pico-8 play session: hold → + tap 🅾, after a click and taps of 🅾, ❎, 🅾+❎, 🅾 in the second before t = 0

[t = 2 s] hold → ~2s, tap 🅾 ~4×
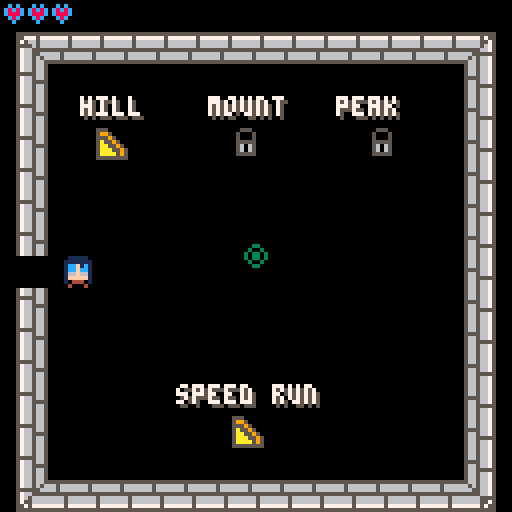
[t = 6 s] hold → ~6s, tap 🅾 ~10×
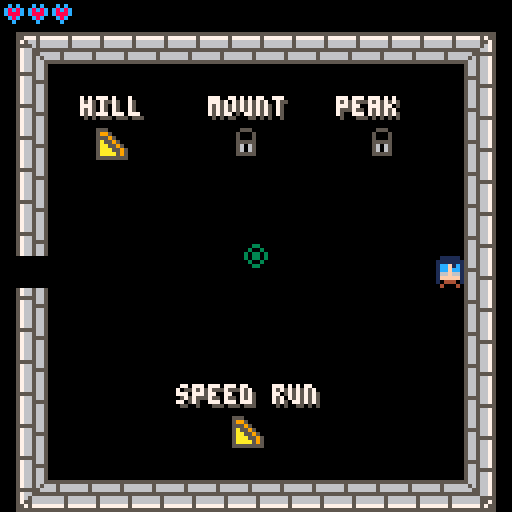

pico-8 cartridge
version 18
__lua__
-- the climbing of asiic
-- by risike
-- version 1.1 beta

-- pico 8 functions

-- 웃 j hero
-- ⌂ k current room
-- 🐱 c monster

score = 0
lasttime=time()
speedrun=false

-- init cart data
cartdata('risike_tcoa_1_1_b')
-- 0: high score
-- 1: mount unlock
-- 2: peak unlock
-- 3: best time

-- init time
if dget(3)==0 then dset(3,3600) end

function _init()
	--srand(time())
 loadmenu()
-- 🐱 = monster:new(44, 32, 16)
 --lvl = level:new(1)
 --lvl:generate()
 --⌂ = lvl.rooms[1]
 --add(⌂.monsters,🐱)
	--add(⌂.items,item:new(120,38,64))
end

function _update60()
 ⌂:update()
	웃:update()
	anim.update()
	bullets.update()
 updatepart()
end

function _draw()
	cls(0)
 ⌂:draw()
	웃:draw()
	if not lvl.menu then
		-- draw bullets
		bullets.draw()
	end
	--draw particules
	drawpart()
	-- draw mouse
	local mx, my = mouse()
	spr(16, mx-3, my-3)
end

-->8
-- items management

item = {}

-- hp = 18
-- hp_half = 19
-- hpmax = 17
-- shot_behind = 71
-- shot_side = 72
-- shot_all = 73
-- shot_double = 74
-- shot_triple = 75
-- elem_ghost = 70.1
-- elem_frag = 70.2
-- elem_poison = 70.3
-- elem_glue = 70.4
-- invincible = 76
-- boot = 88
-- dmgup = 89
-- shotssizeup = 90
-- rateup = 91
-- shotsspdup = 92
-- distup = 93
-- stairs = 120
-- lock = 32

-- special items
speitems = {}
-- trident
speitems[77] = {75,89,91}
-- cherry
speitems[78] = {74,70.4,93}
-- shuriken
speitems[79] = {73,91}
-- grenade
speitems[94] = {70.2,90}
-- triangle
speitems[95] = {72,92,89}
-- bazooka
speitems[105] = {90,90,93,93,89}
-- ace of hearts
speitems[106] = {17,17}
-- ace of spades
speitems[107] = {72,89,93}
-- ace of diamonds
speitems[108] = {88,88}
-- ace of clubs
speitems[109] = {88,91,92}

-- lootable items
itemlist = {18,19,17,71,72,73,74,75,70.1,70.2,70.3,70.4,76,88,89,90,91,92,93,77,78,79,94,95,105,106,107,108,109}

-- create an item
function item:new(id,x,y)
  o = {}
  setmetatable(o, self)
  self.__index = self
  o.id = id
		o.x = x
		o.y = y
		o.speedrun=false -- used to manage speed run mode
	return o
end

-- draw item
function item:draw()
	if flr(self.id)==70.1 then
		spr(self.id,self.x+4,self.y+8)
	else
		spr(flr(self.id),self.x+4,self.y+8)
		local c=self.id-flr(self.id)
		if c==0.1 then
			rectfill(self.x+5,self.y+9,self.x+10,self.y+14,0)
		end
		if c==0.2 then
			rectfill(self.x+5,self.y+9,self.x+10,self.y+14,9)
		end
		if c==0.3 then
			rectfill(self.x+5,self.y+9,self.x+10,self.y+14,3)
		end
		if c==0.4 then
			rectfill(self.x+5,self.y+9,self.x+10,self.y+14,14)
		end
	end
end

-- use item
function item:use(silence)
	local it,i
	if not silence and not lvl.menu then
		sfx(5)
	end
	if speitems[self.id] then
		for i=1,#speitems[self.id] do
			it=item:new(speitems[self.id][i],0,0)
			it:use(true)
			it=nil
		end
		return
	end
	score=score+10
	-- hp
	if self.id==18 then
		웃.hp=웃.hp+1
	end
	-- hp half
	if self.id==19 then
		웃.hp=웃.hp+0.5
	end
	-- hpmax
	if self.id==17 then
		웃.hpmax=웃.hpmax+1
		웃.hp=웃.hp+1
	end
	if 웃.hp>웃.hpmax then
		웃.hp=웃.hpmax
		score=score+20
	end
	-- shot behind
	if self.id==71 then
		웃.shots.type=shot_behind
	end
	-- shot side
	if self.id==72 then
		웃.shots.type=shot_side
	end
	-- shot all
	if self.id==73 then
		웃.shots.type=shot_all
	end
	-- shot double
	if self.id==74 then
		웃.shots.type=shot_double
	end
	-- shot triple
	if self.id==75 then
		웃.shots.type=shot_triple
	end
	-- elem ghost
	if self.id==70.1 then
		웃.shots.elem=elem_ghost
	end
	-- elem frag
	if self.id==70.2 then
		웃.shots.elem=elem_frag
	end
	-- elem poison
	if self.id==70.3 then
		웃.shots.elem=elem_poison
	end
	-- elem glue
	if self.id==70.4 then
		웃.shots.elem=elem_glue
	end
	-- invicible
	if self.id==76 then
		웃.touch=30*60
	end
	-- boot
	if self.id==88 then
  웃.spd=웃.spd+0.2
  if 웃.spd>1 then 웃.spd=1 end
	end
	-- dmgup
	if self.id==89 then
  웃.shots.pow=웃.shots.pow+0.5
	end
	-- shotssizeup
	if self.id==90 then
		웃.shots.size=웃.shots.size+1
		if 웃.shots.size>8 then 웃.shots.size=8 end	
	end
	-- rateup
	if self.id==91 then
		웃.shots.rate=웃.shots.rate-10
		if 웃.shots.rate<10 then 웃.shots.rate=10 end
	end
	-- shotsspdup
	if self.id==92 then
		웃.shots.spd=웃.shots.spd+0.3
		if 웃.shots.spd>2 then 웃.shots.spd=2 end
	end
	-- distup
	if self.id==93 then
		웃.shots.dist=웃.shots.dist+10
		if 웃.shots.dist>300 then 웃.shots.dist=300 end
	end
	-- stairs
	if self.id==120 then
		if not lvl.menu then
			score=score+100*lvl.nb
			lvl.nb=lvl.nb+1
			local maxl=lvl.maxlvl
			if lvl.nb>lvl.maxlvl then
				if lvl.nb>=6 then
					dset(1,1)
				end
				if lvl.nb>=11 then
					dset(2,1)
				end
				loadmenu(true,true)
				return
			end
			lvl=level:new(lvl.nb)
		 lvl:generate()
		 lvl.maxlvl=maxl
	 	⌂ = lvl.rooms[1]
	 	if 웃.hp==웃.hpmax then
	 		score=score+50
	 	end
	 else
	  startgame()
	  sfx(6)
	  lvl.maxlvl=self.maxlvl
	  speedrun=self.speedrun
	 end
	end
end
-->8
-- level management

level = {}

-- create a new level
function level:new(nb)
 o = {}
 setmetatable(o, self)
 self.__index = self
 o.nb = nb -- level numer
 o.rooms = {} -- room list
 o.menu = false -- is a menu level
	return o
end

-- generate level
function level:generate()
	local nbr = 8+self.nb-1 -- nb rooms
	local connected=false
	local k,r,i,dr,good
	local lim
 while not connected do
		-- del all rooms
		for k,r in pairs(self.rooms) do
			del(self.rooms,r)
			r=nil
		end
		local gridx,gridy,model=0,0,1
		-- list rooms
		for i=1,nbr do
			if i>1 then
				model=flr(rnd(28))+2
			end
			if i==nbr then model=32 end
			rm = room:new(i,model,gridx,gridy)
			rm:populate()
			if i>1 then
				good=false
				lim=0
				while not good do
					dr=flr(rnd(4))
					if dr==0 and self.rooms[i-1].up==nil and self:checkpath(gridx,gridy-1)==nil then
						self.rooms[i-1].up=rm
						rm.down=self.rooms[i-1]
						good=true
						gridy=gridy-1
					elseif dr==1 and self.rooms[i-1].down==nil and self:checkpath(gridx,gridy+1)==nil then
						self.rooms[i-1].down=rm
						rm.up=self.rooms[i-1]
						good=true
						gridy=gridy+1
					elseif dr==2 and self.rooms[i-1].left==nil and self:checkpath(gridx-1,gridy)==nil then
						self.rooms[i-1].left=rm
						rm.right=self.rooms[i-1]
						good=true
						gridx=gridx-1
					elseif dr==3 and self.rooms[i-1].right==nil and self:checkpath(gridx+1,gridy)==nil then
						self.rooms[i-1].right=rm
						rm.left=self.rooms[i-1]
						good=true
						gridx=gridx+1
					else
						lim=lim+1
						if lim>10 then	good=true end
					end
					if good then
						rm.gridx=gridx
						rm.gridy=gridy
						self.rooms[i]=rm
					end
				end
			else
				rm.gridx=gridx
				rm.gridy=gridy
				self.rooms[i]=rm
			end
			if i==nbr then connected=true end
		end
	end
	self:addmorerooms()
end

-- check if path is ok
function level:checkpath(x, y)
	local k,v
	for k,v in pairs(self.rooms) do
		if v.gridx==x and v.gridy==y then
			return v
		end
	end
	return nil
end

-- add more rooms
function level:addmorerooms()
	local i,rm,dr,newr
	local model
	for i=1,8+self.nb do
		model=flr(rnd(28))+2
		rm=self.rooms[flr(rnd(#self.rooms)+1)]
  dr=flr(rnd(3))
		-- up
  if dr==0 then
  	newr=self:checkpath(rm.gridx,rm.gridy-1)
  	if newr==nil then
  	 newr=room:new(#self.rooms+1,model,rm.gridx,rm.gridy-1)
				newr:populate()
	   add(self.rooms,newr)
  	end
  	newr.down=rm
  	rm.up=newr
  end
		-- down
  if dr==1 then
  	newr=self:checkpath(rm.gridx,rm.gridy+1)
  	if newr==nil then
  	 newr=room:new(#self.rooms+1,model,rm.gridx,rm.gridy+1)
				newr:populate()
	   add(self.rooms,newr)    
			end
  	newr.up=rm
  	rm.down=newr
  end
		-- left
  if dr==2 then
  	newr=self:checkpath(rm.gridx-1,rm.gridy)
  	if newr==nil then
  	 newr=room:new(#self.rooms+1,model,rm.gridx-1,rm.gridy)
  	 newr:populate()
	   add(self.rooms,newr)
			end
  	newr.right=rm
  	rm.left=newr
  end
		-- right
  if dr==3 then
  	newr=self:checkpath(rm.gridx+1,rm.gridy)
  	if newr==nil then
  	 newr=room:new(#self.rooms+1,model,rm.gridx+1,rm.gridy)
  	 newr:populate()
	   add(self.rooms,newr)
  	end
  	newr.left=rm
  	rm.right=newr
  end
	end
	-- add an item
 local i=flr(rnd(#lvl.rooms)+1)
 local it=flr(rnd(#itemlist-1))+2
	add(lvl.rooms[i].items,item:new(itemlist[it],7*8,2*8))
end

-- print a menu text
function printmenu(text,x,y)
	print(text,4+x*8+1,8+y*8+1,5)
	print(text,4+x*8,8+y*8,7)
end


-- load menu
function loadmenu(gameover,win)
	--void()
	sfx(9,1)
 웃 = hero:new()
	lvl = level:new(0)
	lvl.menu = true
	-- start room
	⌂ = room:new(-1,31,0,0)
 ⌂:addtext('1.1 beta',2,3)
	⌂:addtext('by risike',2,4)
	⌂:addtext('⬅️ how to play',2,6)
	⌂:addtext('start ➡️',8,8)
	--⌂:addtext('start',10,4)
	⌂:addtext('high score:'..dget(0),4,11)
	⌂:addtext('best time:'..formattime(dget(3)),4,12)
	--local stairs = item:new(it_stairs,11*8,5*8)
	--add(⌂.items,stairs)
	--웃.x = 7*8
	--웃.y = 7*8
	-- play room
	local play = room:new(0,31,1,0)
 add(lvl.rooms,play)
 ⌂.right=play
 play.left=⌂
 play:addtext('hill',2,2)
	local hill = item:new(120,20,24)
	hill.maxlvl=5
	add(play.items,hill)
 play:addtext('mount',6,2)
 local mount
 if dget(1)==1 then
		mount = item:new(120,54,24)
		mount.maxlvl=8
	else
 	mount = item:new(32,54,24)
	end
	add(play.items,mount)
 play:addtext('peak',10,2)
	local peak
	if dget(2)==1 then
  peak = item:new(120,88,24)
  peak.maxlvl=10
 else
  peak = item:new(32,88,24)
 end
	add(play.items,peak)
	-- speedrun
	local timat = item:new(120,54,96)
	timat.speedrun=true
	timat.maxlvl=5
	play:addtext('speed run',5,11)
	add(play.items,timat)
	-- how to play room
	local how = room:new(0,31,-1,0)
	add(lvl.rooms,how)
	how.right=⌂
	⌂.left=how
 how:addtext('how to play?',4,2)
 how:addtext('⬆️⬇️⬅️➡️ to move',3,4)
 how:addtext('move mouse to aim',3,5)
 how:addtext('left click to shot',3,9)
 how:addtext('right click to show map',2,10)
 -- game over
	local over = room:new(0,31,0,-2)
	add(lvl.rooms,over)
	over.up=⌂
	if not win then
		over:addtext('game over',5,2)
		if gameover then sfx(7) end
	else
		if win then
			over:addtext('congratulations!!',3,2)
			score = score+3000
			sfx(8)
		end
	end
	if gameover then
		⌂=over
		웃:hit(0)
		웃.hp=웃.hpmax
 	local i,j,p,x,y
 	if not win then
	 	for j=1,10 do
		 	x=flr(rnd(13)+1)*8
		 	y=flr(rnd(13)+1)*8
	 		add(⌂.blood,{x,y})
				for i=0,rnd(50)+30 do
					p = {flr(rnd(13)+1)*8+4,flr(rnd(13+1))*8+8,8,rnd(0.5)+0.1,rnd(2*3.14),rnd(120)+10}
				 add(particles,p)
				end
			end
		end
		--highscore
		if not speedrun then
			over:addtext('score:'..score,5,11)
			if score>dget(0) then
			  dset(0,score)
    	over:addtext('new high score!',4,12)
			end
		end
		-- best time
		local tt=flr(time()-lasttime)
		if speedrun then
   over:addtext('time:'..formattime(tt),5,11)
   if tt<dget(3) and win then
				dset(3,tt)
				over:addtext('new best time!',4,12)
			end
		end
	end
end

-- start game
function startgame()
	void()
	sfx(10,1)
 웃 = hero:new()
	lvl = level:new(1)
	lvl:generate()
	⌂ = lvl.rooms[1]
	score=0
	lasttime=time()
end
-- draw map
function level:drawmap()
	local minx,miny,maxx,maxy=0,0,0,0
	local k,v
 -- find minx and miny
	for k,v in pairs(self.rooms) do
		if v.gridx<minx then minx=v.gridx end
		if v.gridy<miny then miny=v.gridy end
		if v.gridx>maxx then maxx=v.gridx end
		if v.gridy>maxy then maxy=v.gridy end
	end
	-- draw rooms
	local col,x,y
 x=64-(maxx-minx)*3-1
 y=64-(maxy-miny)*3-1
	rectfill(x,y,x+(maxx-minx+1)*6,y+(maxy-miny+1)*6,9)
	rect(x-1,y-1,x+(maxx-minx+1)*6+1,y+(maxy-miny+1)*6+1,4)
	for k,v in pairs(self.rooms) do
	 if v.view then
		 col=0
		 if v.id==1 then col=12 end
		 if ⌂==v then col=11 end
		 x=(v.gridx-minx)*6+(64-(maxx-minx)*3)
		 y=(v.gridy-miny)*6+(64-(maxy-miny)*3)
			rectfill(x,y,x+4,y+4,col)
			rect(x,y,x+4,y+4,7)
			if v.up then
			 line(x+2,y,x+2,y-1,7)
			end
			if v.down then
			 line(x+2,y+4,x+2,y+5,7)
			end
			if v.left then
				line(x,y+2,x-1,y+2,7)
			end
			if v.right then
				line(x+4,y+2,x+5,y+2,7)
			end
			if #v.items>0 then
				pset(x+2,y+2,8)
			end
		end
	end
 rectfill(0,120,44,126,0)
 if not speedrun then
		print('score:'..score,1,121,7)
	else
 	print('time:'..formattime(flr(time()-lasttime)),1,121,7)
	end
end

-->8
-- libs

-- collision rect rect
function colliderr(x1, y1, w1, h1, x2, y2, w2, h2)
	if x1 < x2 + w2 and x1 + w1 > x2 and y1 < y2 + h2 and h1 + y1 > y2 then
		return true
	else
		return false
	end	
end

-- found
function round(num) 
	if num >= 0 then return flr(num+.5) 
	else return ceil(num-.5) end
end

-- mouse stats
function mouse()
  poke(0x5f2d, 1)
  local x, y, b1, b2, b3 = stat(32), stat(33), stat(34) == 1, stat(34) == 2, stat(34) == 4
  return x, y, b1, b2, b3
end

-- sprite management
anim = {}
anim.frame = 0
anim.counter = 0
anim.max = 15


-- update anims
function anim.update()
	anim.counter = (anim.counter + 1) % (anim.max * 2)
	anim.frame = anim.counter / anim.max
end

-- anim sprite function
function aspr(nb, x, y)
	spr(nb + anim.frame, x, y)
end

-- format time in m:s
function formattime(t)
 local m=tostr(flr(t/60))
 if #m==1 then m='0'..m end
 local s=tostr(flr(t%60))
 if #s==1 then s='0'..s end 	
 return m..':'..s
end
-->8
-- rooms
room = {}

-- create a new room
function room:new(id, model, gridx, gridy)
  o = {}
  setmetatable(o, self)
  self.__index = self
  o.id = id
  o.model = model
  o.mapx = (model-1)%8*15
  o.mapy = flr((model-1)/8)*15
  o.monsters = {}
  o.blood = {}
  o.items = {}
  o.up = nil
  o.down = nil
  o.left = nil
  o.right = nil
  o.gridx = gridx
  o.gridy = gridy
  o.view = false
  o.text = {} -- text used in menu
  return o
end

-- update a room
function room:update()
	self.view=true
	-- monsters
	for k, m in pairs(self.monsters) do
		m:update()
		-- kill a monster
		if m.hp <= 0 then
			m:kill()
			del(self.monsters,m)
			m = nil
		end
	end
	-- items
	for k,m in pairs(self.items) do
		if colliderr(m.x+1,m.y+1,6,6,웃.x+1,웃.y+1,6,6) and m.id ~= 32 then
			m:use()
			del(self.items,m)
			m = nil
		end
	end
end

-- draw a room
function room:draw()
	map(self.mapx, self.mapy, 4, 8, 15, 15)
	-- doors
	if self.left == nil then
		spr(81,4,64)
	else
		if #self.monsters>0 then
			spr(84,4,64)
		else
			if not lvl.menu then
				spr(85,4,64)	
			end
		end
	end
	if self.right == nil then
		spr(83,116,64)
	else
		if #self.monsters>0 then
			spr(84,116,64,1,1,true)
		else
			if not lvl.menu then
 			spr(85,116,64,1,1,true)
 		end
		end
	end
	if self.up == nil then
		spr(66,60,8)
	else
		if #self.monsters>0 then
			spr(68,60,8)
		else
			if not lvl.menu then
 			spr(69,60,8)
 		end
		end
	end
	if self.down == nil then
		spr(98,60,120)
	else
		if #self.monsters>0 then
			spr(68,60,120,1,1,false,true)
		else
			if not lvl.menu then
 			spr(69,60,120,1,1,false,true)
 		end
		end
	end
	local k,m
	-- monsters
	for k, m in pairs(self.monsters) do
		m:draw()
	end
	-- blood
	for k,m in pairs(self.blood) do
		spr(101,m[1]+4,m[2]+8)
	end
	-- items
	for k,m in pairs(self.items) do
		m:draw()
	end
	-- level number
	if lvl.nb>0 then
		print('level:'..lvl.nb,96,0,7)
	end
	-- menu
	if lvl.menu then
		self:drawtext()
		-- title
		if self.id==-1 then
			pal(5,8)
			pal(1,7)
			spr(48,16,20,13,1)
			pal()
		end
	end
end

-- populate room
function room:populate()
 local i,x,y,ok,mstr,msid,tmp,b,isboss
	-- nothing in fist room
	if self.id==1 then return end
	-- boss
	isboss=false
	if self.id==8+lvl.nb-1 then
		local b=boss[lvl.nb][flr(rnd(#boss[lvl.nb]))+1]
  mstr=monster:new(b,6*8,7*8)
  mstr.col=0
  mstr.hp=mstr.hp*4
  mstr.pow=mstr.pow*2
		mstr.rate=flr(mstr.rate*0.5)
		mstr.bulsize=mstr.bulsize*1.5
		mstr.bulspd=mstr.bulspd*1.5
		mstr.buldist=300
		add(self.monsters,mstr)
		isboss=true
	end	
	-- other rooms
	local nbmonster = 0
	nbmonster = flr(rnd(lvl.nb+1))
	if nbmonster==0 then nbmonster=1 end
	if nbmonster>5 then nbmonster=5 end
	if isboss then nbmonster=2 end
 for i=1,nbmonster do
  ok=false
 	while not ok do
 	 x=flr(rnd(13))+1
	  y=flr(rnd(13))+1
	  -- find good spawn
	  if mget(self.mapx+x,self.mapy+y)==64 then
	  	ok=true
	  end
	 end
  -- find monster id
  msid=1+flr(rnd(lvl.nb*2))%(#monsterlist)
  -- create monster
		mstr=monster:new(monsterlist[msid],x*8,y*8)
  -- manage monster color
  tmp=flr(rnd(4))
  -- red
  if tmp==0 and lvl.nb>2 then
  		mstr.col=8
  		mstr.spd = mstr.spd*1.4
  		if mstr.spd>1 then mstr.spd=1 end
  		mstr.hp=mstr.hp*2
  end
  -- gold
  if tmp==1 and lvl.nb>4 then
  		mstr.col=10
  		mstr.rate=flr(mstr.rate*0.5)
  		mstr.pow=mstr.pow*1.5
  		mstr.hp=flr(mstr.hp*2)
  		mstr.hp=mstr.hp*3
  end
		-- add monster
		add(self.monsters,mstr)
 end
end

-- draw text
function room:drawtext()
	for k,v in pairs(self.text) do
		printmenu(v[1],v[2],v[3])
	end
end

-- add text
function room:addtext(txt,x,y)
	add(self.text,{txt,x,y})
end
-->8
-- hero management
hero = {}

-- constants
shot_simple = 0
shot_behind = 1
shot_side = 2
shot_all = 3
shot_double = 4
shot_triple = 5
elem_normal = 12
elem_ghost = 0
elem_frag = 9
elem_poison = 3
elem_glue = 14
elem_monster = 8
elem_random = 2

-- create a new hero
function hero:new()
	o = {}
	setmetatable(o, self)
 self.__index = self
	o.hpmax = 3 -- hp max
	o.hp = o.hpmax -- hero hp
	o.spd = 0.5 -- hero speed
	o.x = 7*8 -- hero x
	o.y = 7*8 -- hero y
	o.touch = 0 -- hero touched
	o.shots = {} -- hero shot
	o.shots.pow = 1 -- power
	o.shots.type = shot_simple -- type
	o.shots.elem = elem_normal -- element
	o.shots.size = 2 -- size
	o.shots.rate = 60 -- rate
	o.shots.spd = 0.6 -- speed
	o.shots.dist = 40 -- distance
	o.shots.ratecnt = 0
	return o
end

-- hit the hero
function hero:hit(dmg)
	sfx(3)
	self.touch = 120
	self.hp = self.hp-dmg
	-- gameover
	if self.hp<=0 then
		loadmenu(true)
	end
end

-- check if hero can move
function hero:canmove(x, y)
	-- check edges
	if x<7 or x>13*8+1 or y<7 or y>13*8+1 then
	 if #⌂.monsters>0 then
	 	return false
	 else
	 	if x<7 and ⌂.left==nil then return false end
	 	if x>13*8+1 and ⌂.right==nil then return false end
	 	if y<7 and ⌂.up==nil then return false end
	 	if y>13*8+1 and ⌂.down==nil then return false end
	 end
	end
	local i, j, t
	for j=flr(y/8)-1,flr(y/8)+1 do
		for i=flr(x/8)-1,flr(x/8)+1 do
			t = mget(⌂.mapx+i, ⌂.mapy+j)
			-- blocks
			if not fget(t,1) and not fget(t,7) and colliderr(x+1,y+1,6,6,i*8+1,j*8+1,6,6) then
				return false				
			end
			-- spikes
			if self.touch <=0 and fget(t,1) and colliderr(x+1,y+1,6,6,i*8+1,j*8+1,6,6) then
				self:hit(0.5)
			end
		end
	end
	return true
end

-- shot
function hero:shot()
	local bul
	-- can shot
	if self.shots.ratecnt == 0 then
		sfx(0)
		local mx, my = mouse()
		-- random
		local isrnd = false
		if self.shots.elem==elem_random then
			local r = flr(rnd(5))
			isrnd = true
			if r==0 then self.shots.elem=elem_normal end
			if r==1 then self.shots.elem=elem_ghost end
			if r==2 then self.shots.elem=elem_frag end
			if r==3 then self.shots.elem=elem_poison end
			if r==4 then self.shots.elem=elem_glue end
		end
		local angle = atan2(mx-(self.x+7), my-(self.y+12))
		-- normal
		if self.shots.type == shot_simple or self.shots.type == shot_behind or self.shots.type == shot_side or self.shots.type == shot_all or self.shots.type == shot_triple then
			bul = bullet:new(0, self.x+3+cos(angle)*self.shots.size*2, self.y+4+sin(angle)*self.shots.size*2, self.shots.size, self.shots.elem, angle, self.shots.spd, self.shots.dist,self.shots.pow)
			add(bullets.list, bul)
		end
		-- behind
		if self.shots.type == shot_behind or self.shots.type == shot_all then
			bul = bullet:new(0, self.x+3+cos(angle+3.5)*self.shots.size*2, self.y+4+sin(angle+3.5)*self.shots.size*2, self.shots.size, self.shots.elem, angle+3.5, self.shots.spd, self.shots.dist,self.shots.pow)
			add(bullets.list, bul)
		end
		-- side
		if self.shots.type == shot_side or self.shots.type == shot_all then
			bul = bullet:new(0, self.x+3+cos(angle+1.75)*self.shots.size*2, self.y+4+sin(angle+1.75)*self.shots.size*2, self.shots.size, self.shots.elem, angle+1.75, self.shots.spd, self.shots.dist,self.shots.pow)
			add(bullets.list, bul)
			bul = bullet:new(0, self.x+3+cos(angle+5.25)*self.shots.size*2, self.y+4+sin(angle+5.25)*self.shots.size*2, self.shots.size, self.shots.elem, angle+5.25, self.shots.spd, self.shots.dist,self.shots.pow)
			add(bullets.list, bul)
		end
		-- double
		if self.shots.type == shot_double or self.shots.type == shot_triple then
			bul = bullet:new(0, self.x+3+cos(angle-1.05)*self.shots.size*2, self.y+4+sin(angle+-1.05)*self.shots.size*2, self.shots.size, self.shots.elem, angle-1.05, self.shots.spd, self.shots.dist,self.shots.pow)
			add(bullets.list, bul)
			bul = bullet:new(0, self.x+3+cos(angle+1.05)*self.shots.size*2, self.y+4+sin(angle+1.05)*self.shots.size*2, self.shots.size, self.shots.elem, angle+1.05, self.shots.spd, self.shots.dist,self.shots.pow)
			add(bullets.list, bul)
		end
		self.shots.ratecnt = self.shots.rate
		if isrnd then self.shots.elem=elem_random end
	end
end

-- update the hero
function hero:update()
 -- touch management
	if self.touch > 0 then self.touch = self.touch-2 end	
	local mx, my, b1, b2, b3 = mouse()
	if btn(0) and self:canmove(self.x - self.spd, self.y) then self.x = self.x - self.spd end
	if btn(1) then 
	 if self:canmove(self.x + self.spd, self.y) then
	 	self.x = self.x + self.spd 
	 else
	 	self.x = ceil(self.x)
	 end
 end
	if btn(2) and self:canmove(self.x, self.y - self.spd) then self.y = self.y - self.spd end
	if btn(3) and self:canmove(self.x, self.y + self.spd) then self.y = self.y + self.spd end
	if b1 then self:shot() end
 -- manage shot rate
	if self.shots.ratecnt > 0 then
		self.shots.ratecnt = self.shots.ratecnt - 1
	end
	-- check monsters
	self:touchmonsters()
	-- check rooms
	if self.x<=0 then
		⌂=⌂.left
		self.x=13*8
		void()
	end
	if self.x>=14*8 then
		⌂=⌂.right
		self.x=8
		void()
	end
	if self.y<=0 then
		⌂=⌂.up
		self.y=13*8
		void()
	end
	if self.y>=14*8 then
		⌂=⌂.down
		self.y=8
		void()
	end
end

-- touch monsters
function hero:touchmonsters()
	local k,m
	for k,m in pairs(⌂.monsters) do
	 if self.touch<=0 and colliderr(self.x,self.y,8,8,m.x,m.y,8,8) then
			self:hit(m.pow)
	 end
	end
end

-- draw the hero
function hero:draw()
	if flr(self.touch / 10) % 2 == 0 then
		pal(12,self.shots.elem)
		aspr(1, self.x + 4, self.y + 8)
		pal()
	end
	local i
	for i=0,self.hpmax-1 do
		spr(17,i*6,0)
		if self.hp >= i+1 then
			spr(18,i*6,0)
		else
			if self.hp == i+0.5 then
			 spr(19,i*6,0)
			end
		end
	end
	-- draw map
	local mx, my, b1, b2 = mouse()	
	if b2 and not lvl.menu then
		lvl:drawmap()
	end
end

-->8
-- monsters data
monsters = {}

-- constants
--[[
move_rand1 = 0
move_rand2 = 1
move_rand3 = 2
move_follow1 = 3
move_follow2 = 4
move_stand = 5
move_bound = 6
bul_none = 0
bul_rand1 = 1
bul_rand2 = 2
bul_follow1 = 3
bul_follow2 = 4
bul_follow3 = 5
bul_updown = 6
bul_leftright = 7
bul_udlr = 8
bul_cross1 = 9
bul_cross2 = 10
bul_cross3 = 11
bul_star = 12
col_none = 7
col_red = 8
col_gold = 10
col_dark = 0
--]]


-- 1:hp,2:speed,3:movetype,4:power,5:bullettype,6:rate,7:bulletsize,8:bulletspeed,9:bulletdistance,color
monsters[3] = {3, 0.2, 0,0.5,0,0,3,0.5,64,7}
monsters[5] = {3, 0.3, 2,0.5,3,180,2,0.5,32,7}
monsters[7] = {4, 0.35, 6,0.5,8,150,2,0.7,26,7}
monsters[9] = {4, 0.05, 1,0.5,12,90,2,0.5,64,7}
monsters[11] = {4, 0.5, 4,1,0,90,2,0.5,64,7}
monsters[13] = {4, 0.2, 3,1,4,100,2,0.6,64,7}
monsters[20] = {5, 0.3, 2,1,8,60,2,0.5,64,7}
monsters[22] = {5, 0.2, 4,1.5,3,180,3,0.4,120,7}
monsters[24] = {5, 0.3, 6,1,3,30,1,0.4,120,7}
monsters[26] = {5, 0.6, 2,1,0,30,1,0.4,120,7}
monsters[28] = {5, 0.3, 3,1,8,60,2,0.5,100,7}
monsters[36] = {6, 0, move_none,1.5,6,30,2,0.6,300,7}
monsters[38] = {6, 0, move_none,1.5,7,30,2,0.6,300,7}
monsters[40] = {6, 0.5, 1,1.5,11,50,2,0.6,300,7}
monsters[42] = {6, 0.2, 2,1.5,5,80,2,0.6,300,7}
monsters[44] = {7, 0.5, 6,2,12,90,2,0.8,300,7}

monsterlist = {3,5,7,9,11,13,20,22,24,26,28,36,38,40,42,44}
boss = {}
boss[1] = {5}
boss[2] = {7,11}
boss[3] = {11,13}
boss[4] = {13,20}
boss[5] = {20,22}
boss[6] = {22,24}
boss[7] = {24}
boss[8] = {28,40}
boss[9] = {40,42}
boss[10] = {42,44}

-- monster class
monster = {}

-- create a new monster
function monster:new(nb, x, y)
	o = {}
	setmetatable(o, self)
 self.__index = self
	o.nb = nb
	o.x = x 
 o.y = y
 o.hp = monsters[nb][1]
 o.hpmax = o.hp
 o.spd = monsters[nb][2]
 o.move = monsters[nb][3]
 o.pow = monsters[nb][4]
 o.bul = monsters[nb][5]
 o.rate = 0
 o.bulsize = monsters[nb][7]
 o.bulspd = monsters[nb][8]
 o.buldist = monsters[nb][9]
 o.col = monsters[nb][10]
 o.destx = x
 o.desty = y
 -- random bound
 if o.move==6 then
  o.destx = -1+flr(rnd(2))*2
  o.desty = -1+flr(rnd(2))*2
 end
 o.touch = 0
 o.dash = 0
 o.poison = 0
 o.udlr = false
-- self:newdest()
	return o
end

-- can monster move
function monster:canmove(x,y,limit)
	-- compute movable
	local i, j, t
	for j=flr(y/8)-1,flr(y/8)+1 do
		for i=flr(x/8)-1,flr(x/8)+1 do
			t = mget(⌂.mapx + i, ⌂.mapy+j)
			if not fget(t, 7) and colliderr(x+1,y+1,6,6,i*8,j*8,8,8) then
			 if x<7 then self.destx=1 end
			 if x>13*8 then self.destx=-1 end
			 if y<7 then self.desty=1 end
 		 if y>13*8 then self.desty=-1 end
				-- bound
				if self.move == 6 then
				 if limit==nil then
					 if self:canmove(x-1,y,1) then
					 	self.destx=-1
						end
					 if self:canmove(x+1,y,1) then
					 	self.destx=1
					 end
					 if self:canmove(x,y-1,1) then
					 	self.desty=-1
					 end
					 if self:canmove(x,y+1,1) then
					 	self.desty=1
					 end
					end
				end
				return false				
			end
		end
	end
	return true
end

-- new monster destination
function monster:newdest()
	-- rand1
 if self.move == 0 then
 	local r = flr(rnd(4))
 	self.destx = flr(self.x)
 	self.desty = flr(self.y)
 	if r == 0 then self.destx = flr(self.x) + 8 end
 	if r == 1 then self.destx = flr(self.x) - 8 end
 	if r == 2 then self.desty = flr(self.y) + 8 end
 	if r == 3 then self.desty = flr(self.y) - 8 end
 end
	-- rand2
 if self.move == 1 then
 	local r = flr(rnd(8))
 	self.destx = flr(self.x)
 	self.desty = flr(self.y)
 	if r == 0 then self.destx = flr(self.x) + 8 end
 	if r == 1 then self.destx = flr(self.x) - 8 end
 	if r == 2 then self.desty = flr(self.y) + 8 end
 	if r == 3 then self.desty = flr(self.y) - 8 end
 	if r == 4 then
 	 self.destx = flr(self.x) + 8
 	 self.desty = flr(self.y) + 8
 	end
 	if r == 5 then
 	 self.destx = flr(self.x) + 8
 	 self.desty = flr(self.y) - 8
 	end
 	if r == 6 then
 	 self.destx = flr(self.x) - 8
 	 self.desty = flr(self.y) - 8
 	end
 	if r == 7 then
 	 self.destx = flr(self.x) - 8
 	 self.desty = flr(self.y) + 8
 	end
 end
	-- rand3
 if self.move == 2 then
		local ok = false
		while not ok do
	  local dx = flr(rnd(12))+1
	  local dy = flr(rnd(12))+1
	  if fget(mget(⌂.mapx+dx,⌂.mapy+dy),7) then
	   self.destx = dx*8
	   self.desty = dy*8
	   ok = true
	  end
	 end
 end
 -- follow1 & follow2
 if self.move == 3 or self.move == 4 then
  self.destx = 웃.x
  self.desty = 웃.y
 end
end

-- update a monster
function monster:update()
	-- hit management
	if self.touch > 0 then self.touch = self.touch-2 end
 -- check dash move
 if self.move ~= move_none and self.touch > 40 and self.move ~= 5 then
 	local dx = self.x + cos(self.dash)*0.5
 	local dy = self.y + sin(self.dash)*0.5
		if self:canmove(dx, dy) then
		 self.x = dx
		 self.y = dy
		end
 	return
 end
	-- follow2
	if self.move == 4 then
		self:newdest()
	end
	-- check normal move
	if self.move == 6 then
		local dx = self.x + self.destx * self.spd
		local dy = self.y + self.desty * self.spd
		if self:canmove(dx,dy) then
			self.x = dx
			self.y = dy
		end
	else
		local angle = atan2(self.destx-self.x, self.desty-self.y)
		local dx = self.x + cos(angle) * self.spd
		local dy = self.y + sin(angle) * self.spd
		if round(self.x) == round(self.destx) and round(self.y) == round(self.desty) then
			self:newdest()
		else
			if self:canmove(dx, dy) then
				self.x = dx
				self.y = dy
			else
				self:newdest()
			end
		end
	end
	-- poison
	if self.poison > 0 then
		self.poison = self.poison-1
		if self.poison % 60 == 0 then
			self.hp = self.hp-0.5
		end
	end
	-- bullets
	if self.rate<monsters[self.nb][6] then
		self.rate=self.rate+1
	else
		self.rate=0
		self:shot()
	end
end

-- shot
function monster:shot()
	local angle,b
	-- rand1
 if self.bul==1 or self.bul==2 then
		angle=rnd(1)
		b = bullet:new(1,self.x+3+cos(angle)*self.bulsize*2,self.y+3+sin(angle)*self.bulsize*2,self.bulsize, elem_monster, angle, self.bulspd, self.buldist, self.pow)
		add(bullets.list,b)
		-- rand2
		if self.bul==2 then
			angle=rnd(1)
 		b = bullet:new(1,self.x+3+cos(angle)*self.bulsize*2,self.y+3+sin(angle)*self.bulsize*2,self.bulsize, elem_monster, angle, self.bulspd, self.buldist, self.pow)
			add(bullets.list,b)
		end
 end
 -- follow1 & 3
 if self.bul==3 or self.bul==5 then
 	angle=atan2(웃.x-self.x,웃.y-self.y)
		b = bullet:new(1,self.x+3+cos(angle)*self.bulsize*2,self.y+3+sin(angle)*self.bulsize*2,self.bulsize, elem_monster, angle, self.bulspd, self.buldist, self.pow)
		add(bullets.list,b)
 end
 -- follow2 & 3
 if self.bul==4 or self.bul==5 then
 	angle=atan2(웃.x-self.x,웃.y-self.y)
		angle = angle-0.05
		b = bullet:new(1,self.x+3+cos(angle)*self.bulsize*2,self.y+3+sin(angle)*self.bulsize*2,self.bulsize, elem_monster, angle, self.bulspd, self.buldist, self.pow)
		add(bullets.list,b)
		angle = angle+0.1
		b = bullet:new(1,self.x+3+cos(angle)*self.bulsize*2,self.y+3+sin(angle)*self.bulsize*2,self.bulsize, elem_monster, angle, self.bulspd, self.buldist, self.pow)
		add(bullets.list,b)
 end
 -- updown & cross1 & star & udlr false & cross3
 if self.bul==6 or self.bul==9 or self.bul==12 or (self.bul==8 and not self.udlr) or (self.bul==11 and self.udlr) then
 	angle = 0.25
		b = bullet:new(1,self.x+3+cos(angle)*self.bulsize*2,self.y+3+sin(angle)*self.bulsize*2,self.bulsize, elem_monster, angle, self.bulspd, self.buldist, self.pow)
		add(bullets.list,b)
 	angle = 0.75
		b = bullet:new(1,self.x+3+cos(angle)*self.bulsize*2,self.y+3+sin(angle)*self.bulsize*2,self.bulsize, elem_monster, angle, self.bulspd, self.buldist, self.pow)
		add(bullets.list,b)
 end
 -- leftright & cross1 & star & udlr true & cross3
 if self.bul==7 or self.bul==9 or self.bul==12 or (self.bul==8 and self.udlr) or (self.bul==11 and self.udlr) then
 	angle = 0
		b = bullet:new(1,self.x+3+cos(angle)*self.bulsize*2,self.y+3+sin(angle)*self.bulsize*2,self.bulsize, elem_monster, angle, self.bulspd, self.buldist, self.pow)
		add(bullets.list,b)
 	angle = 0.50
		b = bullet:new(1,self.x+3+cos(angle)*self.bulsize*2,self.y+3+sin(angle)*self.bulsize*2,self.bulsize, elem_monster, angle, self.bulspd, self.buldist, self.pow)
		add(bullets.list,b)
 end
 -- cross2 & star & cross3
 if self.bul==10 or self.bul==12 or (self.bul==11 and not self.udlr) then
 	angle = 0.125
		b = bullet:new(1,self.x+3+cos(angle)*self.bulsize*2,self.y+3+sin(angle)*self.bulsize*2,self.bulsize, elem_monster, angle, self.bulspd, self.buldist, self.pow)
		add(bullets.list,b)
		local i
		for i=1,3 do
	 	angle = angle+0.25
			b = bullet:new(1,self.x+3+cos(angle)*self.bulsize*2,self.y+3+sin(angle)*self.bulsize*2,self.bulsize, elem_monster, angle, self.bulspd, self.buldist, self.pow)
			add(bullets.list,b)
		end
 end
 if self.bul~=0 then
	 sfx(4)
		self.udlr = not self.udlr
	end
end

-- kill a monster
function monster:kill()
	score=score+self.hpmax
	local t = mget(round(self.x/8), round(self.y/8))
	sfx(1)
 local i,p
	for i=0,rnd(50)+30 do
		p = {self.x+4,self.y+8,8,rnd(1)+0.3,rnd(2*3.14),rnd(40)+10}
	 add(particles,p)
	end
	-- blood
	add(⌂.blood,{self.x,self.y})
	-- loot
	local rate=6
	if self.col==8 then rate=5 end
	if self.col==10 then rate=4 end
	local r=flr(rnd(5))
	local l=0
	if r==0 then l=1 end
	if r==1 then l=2 end
	if r==3 then
		l=flr(rnd(#itemlist-1))+2
	end
	if self.col ~= 0 then
		if l>0 then
			add(⌂.items,item:new(itemlist[l],self.x,self.y))
		end
	else
   add(⌂.items,item:new(120,7*8,7*8))
	end	
end

-- hit a monster
function monster:hit(dmg)
	if self.touch <= 0 then
  sfx(2)
		self.hp = self.hp - dmg
		self.touch = 80
		self.dash = atan2(self.x-웃.x,self.y-웃.y)
 	local i,p
		for i=0,rnd(20)+10 do
			p = {self.x+4,self.y+4,8,rnd(1)+0.3,rnd(2*3.14),rnd(40)+10}
		 add(particles,p)
		end
	end
end

-- draw a monster
function monster:draw()
	-- check touch
	if flr(self.touch / 10) % 2 == 0 then
		-- color
		local i
		for i=0,15 do
			pal(i,self.col)
		end
		aspr(self.nb, self.x+4-1, self.y+8)
		aspr(self.nb, self.x+4+1, self.y+8)
		aspr(self.nb, self.x+4, self.y+8-1)
		aspr(self.nb, self.x+4, self.y+8+1)
		pal()
		aspr(self.nb, self.x + 4, self.y + 8)
		-- draw poison
		if self.poison > 0 then
			rectfill(self.x+7+4, self.y+8,self.x+7+4+1,self.y+8+1,3)
		end
	end
end
-->8
-- bullet management
bullets = {}
bullets.list = {}

-- update bullets
function bullets.update()
	local k, b, mov
	for k, b in pairs(bullets.list) do
		mv=b:update()
		if b.distcnt >= b.dist or not mv then
			if b.col == elem_frag and b.size > 1 then
				b:frag()
			end
			if b.col~=elem_glue or (b.col==elem_glue and b.distcnt>=b.dist) then
				del(bullets.list, b)
				b = nil
			end
		end
	end
end

-- draw bullets
function bullets.draw()
	local k, b
	for k, b in pairs(bullets.list) do
		b:draw()
	end
end


-- bullet class
bullet = {}

-- create a new bullet
function bullet:new(owner, x, y, size, col, angle, spd, dist, pow)
	o = {}
	setmetatable(o, self)
 self.__index = self
	o.owner = owner -- 0: player, 1: monster
	o.x = x
	o.y = y
	o.size = size
	o.col = col
	o.angle = angle
	o.spd = spd
	o.dist = dist
	o.pow = pow
	o.distcnt = 0
	return o
end

-- draw the bullet
function bullet:draw()
	local col=7
	if self.col==elem_ghost then col=5 end
	circfill(self.x+4, self.y+8, self.size, self.col)
	circ(self.x+4, self.y+8, self.size, col)
end

-- frag the bullet
function bullet:frag()
	local b
	b = bullet:new(self.owner, self.x,self.y,1,elem_frag, 0.875, self.spd, self.dist/2,self.pow/2)
	add(bullets.list,b)
	b = bullet:new(self.owner, self.x,self.y,1,elem_frag, 0.875*3, self.spd, self.dist/2,self.pow/2)
	add(bullets.list,b)
	b = bullet:new(self.owner, self.x,self.y,1,elem_frag, -0.875, self.spd, self.dist/2,self.pow/2)
	add(bullets.list,b)
	b = bullet:new(self.owner, self.x,self.y,1,elem_frag, -0.875*3, self.spd, self.dist/2,self.pow/2)
	add(bullets.list,b)
end

-- check if bullet can move
function bullet:canmove(x, y)
	local i,j,t
	-- ghost
	if self.col == elem_ghost then return true end
 -- normal collision
	for j=flr(y/8)-1,flr(y/8)-1+1 do
		for i=flr(x/8)-1,flr(x/8)+1 do
			t = mget(⌂.mapx+i, ⌂.mapy+j)
			if fget(t, 0) and colliderr(x, y, self.size*2, self.size*2, i*8+1, j*8+1, 6, 6) then
				return false
			end
		end
	end
	return true
end

-- update the bullet
function bullet:update()
	-- check monsters 
	if self.owner == 0 then
		self:checkmonsters()
	end
	-- check hero
	if self.owner == 1 then
		self:checkhero()
	end
	local x = self.x + cos(self.angle) * self.spd
	local y = self.y + sin(self.angle) * self.spd
	self.distcnt = self.distcnt + self.spd
	if self:canmove(x, y) then	
		self.x = x
		self.y = y
		return true
	else
		return false
	end
end

-- check hero collision
function bullet:checkhero()
 if 웃.touch<=0 and colliderr(self.x-(self.size),self.y-(self.size),self.size*2,self.size*2,웃.x+1,웃.y+1,6,6) then
	 웃:hit(self.pow)
	  self.distcnt=self.dist
 end
end

-- check monsters collision
function bullet:checkmonsters()
	local k, m
	for k,m in pairs(⌂.monsters) do
		if colliderr(self.x-self.size,self.y-self.size,self.size*2,self.size*2,m.x+1,m.y+1,6,6) then
			m:hit(self.pow)
			if self.col==elem_poison then
				m.poison = 180
			end
			if self.col~=elem_ghost then
			 self.distcnt=self.dist
			end
		end
 end
end

-- particles management
-- x,y,col,spd,angle,life
particles = {}

-- update particles
function updatepart()
	local k, p
	for k,p in pairs(particles) do
		p[1] = p[1]+cos(p[5])*p[4]
		p[2] = p[2]+sin(p[5])*p[4]
		p[6] = p[6] - 1
		if p[6] <= 0 then
			del(particles, p)
			p = nil
		end
	end
end

-- draw particles
function drawpart()
	local k, p
	for k,p in pairs(particles) do
		pset(p[1],p[2],p[3])
	end
end

-- void particles & bullets
function void()
	local k,v
	for k,v in pairs(bullets.list) do
	 del(bullets.list,v)
	 v=nil
	end
	for k,v in pairs(particles) do
	 del(particles,v)
	 v=nil
	end	
end
__gfx__
00000000011111000111110000000000000000000666666006666660000000000040040000022200000222000ff00ff00ff00ff0002dd000002dd00000000000
000000001111111011111110000c00000000c00006866860068668600240042002744720002eee20002eee20008ff800008ff80002dddd0002dddd0000000000
007007001ccf1c101ccf1c1000cc00000000cc000666666006666660227447220204402002e22ee202e22ee2000ff000000ff0002d0d0dd02d0d0dd000000000
000770001ccfcc101ccfcc1000ccc000000ccc0006666660066666602d2442d20224422002e2e2e202e2e2e2004ff400004ff4002d0d0dd02d0d0dd000000000
00077000166f6610166f66100c7c7cc00cc7c7c000066000000660002dd22dd202d33d2007eee2e207eee2e2040450400044540002ddddd002ddddd000000000
007007001fffff101fffff10cc7c7cccccc7c7cc00655600006556002dddddd2022dd220cc222ee2cc222ee20005400000054000002ddd00002ddd0000000000
000000001044401010444010cccccccccccccccc00066000060660602d2222d202222220cceeee20cceeee20004444000044440000002d0d00002d0000000000
0000000004000400004040000cccccc00cccccc0006006000006600002000020020000200222220002222200004004000400004000000dd000000ddd00000000
0033000000000000000000000000000000000000000000000005555500055555400a00a0400a00a0000000000000000000099900000999000000000000000000
0300300000c0c00000c0c00000c0c00008800eee00000000000033350000333504ae0a0004ae0a00000000003000000300993300009933000000000000000000
303303000c7c7c000c8c8c000c8c7c000080088008800eee0005a5a50005a5a5088eee000eeeee00000000000330033000933730009337350000000000000000
303303000c777c000c888c000c887c0000808800008088000000333500003335888eee00eeeeee00333003330003300000444305004443050000000000000000
0300300000c7c00000c8c00000c8c000000e0000000e000003444b9000344b90778eeee0888eeee0000330000334433044444405444444540000000000000000
00330000000c0000000c0000000c00000a8eee000a8eee0000004990000049905778eee07778eee0033443303039930355444554554445000000000000000000
000000000000000000000000000000000888e0000888e0000000449000004490578eee00578eee00303993030300003000555000005550000000000000000000
0000000000000000000000000000000000000e0000000e00000440900000440988eee00088eee000030000300300003000202200020220000000000000000000
00555000000000000000000000000000000999000009990000011100000111000090000000900040900990099009900900919190001919100000000000000000
050005000000000000000000000000000098a8900098a8900018c8100018c8100449004004490040099aa990099aa99019191910919191900000000000000000
05000500000000000000000000000000009aaa90009aaa90001ccc10001ccc104444994044449940097aa790097aa79091111191191111190000000000000000
055555000000000000000000000000000008880000088800000888000008880005cfc04005cfc0409a8aa8a99a7aa7a919717119917171910000000000000000
05606500000000000000000000000000000808003308080000080800330808000577704005777f409aaaaaa99aaaaaa991878791198787190000000000000000
056065000000000000000000000000003303003303030000330300330303000001771f400177104009a88a9009a88a9019878719918787910000000000000000
0555550000000000000000000000000003303330003033300330333000303330f171104001711040099aa990099aa99001919191091919190000000000000000
00000000000000000000000000000000000330000003300300033000000330031111104011111000900990099009900909191900019191000000000000000000
00001110000000000001111001001000000000000000000000000000000011100000000000011100000000010001000000000000000000000000000000000000
01115551000000000015555114114100100000001000100000001100000155510001000000155510110000151015111000000000000000000000000000000000
15551111000010000151111001444410511101115101511110015510001511151015100001511511551000110011155100000000000000000000000000000000
01151015100151000151000001411410105515515100115551051151001510151151510001511511515101510151511510000000000000000000000000000000
00151015511555100015100101444411515151515511515115115551001510151151100011555101511511511511510100000000000000000000000000000000
00015115151511000015111501411411515111515151515115111551001511511555100015115115111515101515111000000000000000000000000000000000
00015115151155100001555100144441151511515511515115155110000155101511000015115101155115115101555100000000000000000000000000000000
00001001010011000000111000141141010100101100101001011000000011000100000001001000011001001000111000000000000000000000000000000000
666666665555555555555555555555555555555555555555bbbbbbbbbbbbbbbbbbbbbbbbbbbbbbbbbbbbbbbbbbbbbbbb00444400070007000003333000cc0000
666666665577757777777577777757555444444550000005baaaaaabbaaaacabbacaacabbacaacabbacaacabbacacacb04aaaa40717771700003303300c1c000
666666665756656666666566666655755444444556000065baaaaaabbaaacccbbccccccbbccccccbbccccccbbccccccb02444420717171700030030000c11ccc
666666665555656666666566666656755494444556666665baaaaaabbaaa1cabbaca1cabbac11cabbacaacabbacacacb2aaaaaa271717170003003000c1cc11c
666666665766555555555555555566755494444556666665baaaaaabbac1aaabba11acabbac11cabba1aa1abba1a1a1b2a9aa9a2071117000ee00ee0c11cc1c0
666666665766556666656666665555555444444556666665baaaaaabbcccaaabba11cccbbccccccbba1aa1abba1a1a1b2aaaaaa200717000e88ee88eccc11c00
666666665766565666656666656566755444444556666665baaaaaabbacaaaabbaaaacabbacaacabba1aa1abba1a1a1b2a2222a200717000e88ee88e000c1c00
666666665766566555555555566566755444444556666665bbbbbbbbbbbbbbbbbbbbbbbbbbbbbbbbbbbbbbbbbbbbbbbb02000020007770000ee00ee00000cc00
5555555557665665655555565665667555555555555555556666b666066666600000000004040400000000000011100000070000033333300005555000050000
7777757757665665566655655665667554444444506666666bb6666605666650444400004f4f4f4000ccc0000001000000777000337337330055333000575000
66669566555556655556565556656675544444445006666666666bbb60000006499400004f4f4f400c000c00444ddddd00777000337377730053535305757500
66699566576656655566665555556675544444445006666666bbbbb666800866499954504f444444c00700c0444d0dd002727200337337330503353305757500
559aa9555766555556665555566566755444444450066666bbbbbb6666000066499595944fff4ff4c07c70c04404000022727220337333330503535357555750
6664466657665665565555555665555554499444500666666bbbb66666000066499999944ffff4f4c00700c04004000022727220337773330003353357775400
666566665766566556655665566566755444444450666666666bbbb6665005664999999404ffff400c000c000000000000a0a000333773330003535305550040
5555555557665665655555565665667555555555555555556b66666666555566444444440044440000ccc000000000000090900003333330000033300000000a
57665665576656655555555556656675666966660000000066656666665555660000000000000000787877707757777077877770755577700000000000000000
57665665576656566656666665656675666996660000000056656555665595660000000000000000888887707555777078887770575757700000000000000000
55559665555555666656666666556675669999660000000065565666665995660000000001000010888887705555577088888770555557700000000000000000
5799a465576655555555555555556675669aa9660000088066656566669aa9660000000015111111788877707757777078887770575757700000000000000000
5769a455576566666666566666665555449aa9440000000065566656665445660000000015111111778771707555717077877170755571700000000000000000
57669665575566666666566666665575664aa4660880000056656665655555560000000001055010777717107777171077771710777717100000000000000000
57665665557577777777577777775755664444660000888066665666655555560000000000005000777711107777111077771110777711100000000000000000
57665665555555555555555555555555446666440008880066656666655555560000000000000000777717107777171077771710777717100000000000000000
55555555566566756656666666666666666666660000000000000000666666665550000066666666000000000000000000000000000000000000000000000000
66566666566566756656666666777766666666660000000000000000666646665995000066866666000000000000000000000000000000000000000000000000
66544666566966756656666667077076666766660000000000000000646666665559500068888666000000000000000000000000000000000000000000000000
559aa955554a96756656665667077076677777660000000000000000666666465a55950066888866000000000000000000000000000000000000000000000000
66699666564a99756585665667777776766786760000000000000000666666665aa5595068666666000000000000000000000000000000000000000000000000
66695666566955556886668866677866678777660000000000000000646666665aaa559566666668000000000000000000000000000000000000000000000000
77775777566566758888665888877886786766760000000000000000666666665aaaa59566668866000000000000000000000000000000000000000000000000
55555555566566756666655568888666688778860000000000000000666664665555555566666666000000000000000000000000000000000000000000000000
15040404257777777777043737043515650404047777777777040404653515040406047777777777041704043515040404047777777777040404043515040404
27777777777727040404351566040404777777777704046604351504040404777777777704040404351504040404777777777704040404350000000000000000
15040404040477777704040404043515040404040477777704040404043515040415040477777704043504043515040404040477777704040404043515370404
04277777772704040404351504040437047777770404040404351504040404047777770404040404351504040404257777772504040404350000000000000000
15750404040404040475040404043515040404040404040404040404043515040425040404040404042504043515040404140525042505340404043515272704
04040404040404042727351547040404040404040404040404351504040404040404040404040404350604040404042525250404040404350000000000000000
14242424250404041424242424243414242424242425042524242424243415777704040404040404040477773515777704060404040404170477773515777727
04040404040404277777351577770404040404040404047777351577770404040404040404047777351577772504040404040404257777350000000000000000
15777777040404041504047777773515777777040404040404047777773515777777040404040404047777773515777777250404040404257777773515777777
04040404040404777777351577777704040404040404777777351577777704750404047504777777351577777725040404040425777777350000000000000000
04777777040404271504047777770404777777040404650404047777770404777777040404040404047777770404777777040404460404047777770404777777
04040404040404777777040477777704040404040404777777040477777704760404047604777777040477777725040404040425777777040000000000000000
15777777040427271504047777773515777777040404040404047777773515777777040404040404047777773515777777250404040404257777773515777777
04040404040404777777351577777704040447660404777777351577777704040404040404777777351577777725040404040425777777350000000000000000
15777504040404271504040477773516262626262625042526262626263615777704040404040404040477773515777704060404040404170477773515777727
04040404040404277777351577770404040404660404047777351577770404040404040404047777351577772504040404040404257777350000000000000000
14242434040404041504040404043515040404040404040404040404043515040425040404040404042504043515040404160725042507360404043515272704
04040404040404042727351504040404040404040404040404351504040404040404040404040404351504040404042525250404040404350000000000000000
15040435040477772504040404043515040404040477777704040404043515040415040477777704043504043515040404040477777704040404043515040404
04277777772704040404351504040404047777770404040404351504040404047777770404040404351504040404257777772504040404350000000000000000
15040425047777777777040437753515650404047777777777040404653515040406047777777777041704043515040404047777777777040404043515040404
27777777777727040404351547660404777777777704040404351504040404777777777704040404351504040404777777777704040404170000000000000000
15040404047777777777040404763515656504047777777777040465653515040415047777777777043537473515460404047777777777040404463515040404
27777777777727370404351547040404777777777704040437351504040404777777777704040404351504040404777777777704040404350000000000000000
16262626262626042626262626263616262626262626042626262626263616262616262626042626263626263616262626262626042626262626263616262626
26262604262626262626361626262626262604262626262626361626262626262604262626262626361626262626260704262626262626360000000000000000
14242424242424042424242424243414242424052424042424052424243414242424242424042424242424243414242424242424042424242424243414242424
24242404242424242424341424240524242404242424052424341424242424242486242424242424341424242405242404242405242424340000000000000000
15370404049777777777040404473515040404049797979797040404043515040404047797777777040404473515252525047777777777042525253515272747
04777777777704042727351504046504777777777704650404351586868686868686868686868686351566042504777777777704040466350000000000000000
15040404979777777777040404043515049704049797979797040497043515040465047777777797040404043515252525047777777777042525253515270404
04777777777704040427351504046504777777777704650404351586868686868686868686868686351504042504777777777704040404350000000000000000
15040404970477777704040497043515040404040497979704040404043515040404046577779704040465043515252525040477777704042525253515040497
04047777770404040447350665650404047777770404046565171586868686868686868686868686351504042504777777777704252525350000000000000000
15040404040404040404040404043506040404049704040404040404041715370404040404040404040404043515040404040404040404040404043515040404
97040404049797040404351504040404040404040404040404351586868686868686868686868686350604040404040404040404040404170000000000000000
15777704040404040404040477773515979704040404040404040497973515779704040404040404040477773515777704040404040404040477773515777704
04040404049704047777351577770404656565656504047777351586868686868686868686868686351577777704040404040404777777350000000000000000
15777777040404040404377777773515979797040404040404979797973515777797040404650404047777773515777777040404040404047777773515777777
04040427040404777777351577777704650404046504777777351586868686868686868686868686351577777704040404040404777777350000000000000000
04777777040497970404047777770404979797979704040404049797970404779777040404040404047797970404777777040404040404047777770404777777
04042727270404777777040477777704650404046504777777048686868686868686868686868686860477777704040404040404777777040000000000000000
15777777040404979704047777773515979797040404049797049797973515977777040404040404047797773515777777040404040404047777773515777777
04040427040404777777351577777704650404046504777777351586868686868686868686868686351577777704040404040404777777350000000000000000
15777704040404040404040477773515979704040404049704040497973515779704046504040404040477773515777704040404040404040477773515777704
04040404040404047777351577770404656565656504047777351586868686868686868686868686351577777704040404040404777777350000000000000000
15040404040404044704040404043506040404040497040404040404041715040404040404040465040404043515040404040404040404040404043515049704
04040404040404040497351504040404040404040404040404351586868686868686868686868686350604040404040404040404040404170000000000000000
15979704040477777704040404043515040404040497979704049704043515046504040497777704040465043515252525040477777704042525253515040404
04047777770404979797350665650404047777770404046565171586868686868686868686868686351525252504777777777704250404350000000000000000
15040404047777777777040404043515049704049797979797040404043515040404049777977797040404043515252525047777777777042525253515270404
97777777777704979727351504046504777777777704650404351586868686868686868686868686351504040404777777777704250404350000000000000000
15470404047777777777049797973515040404049797979797040404043515043704047777777797040404043515252525047777777777042525253515272704
04777777777797972727351504046504777777777704650404351586868686868686868686868686351566040404777777777704250466350000000000000000
16262626262626042626262626263616262626072626042626072626263616262626262626042626262626263616262626262626042626262626263616262626
26260704072626262626361626260726262604262626072626361626262626262686262626262626361626262607262604262607262626360000000000000000
00000000000000000000000000000000000000000000000000000000000000000000000000000000000000000000000000000000000000000000000000000000
00000000000000000000000000000000000000000000000000000000000000000000000000000000000000000000000000000000000000000000000000000000
00000000000000000000000000000000000000000000000000000000000000000000000000000000000000000000000000000000000000000000000000000000
00000000000000000000000000000000000000000000000000000000000000000000000000000000000000000000000000000000000000000000000000000000
00000000000000000000000000000000000000000000000000000000000000000000000000000000000000000000000000000000000000000000000000000000
00000000000000000000000000000000000000000000000000000000000000000000000000000000000000000000000000000000000000000000000000000000
00000000000000000000000000000000000000000000000000000000000000000000000000000000000000000000000000000000000000000000000000000000
00000000000000000000000000000000000000000000000000000000000000000000000000000000000000000000000000000000000000000000000000000000
__gff__
0000000000000000000000000000000000000000000000000000000000000000000000000000000000000000000000000000000000000000000000000000000080010101018000000000000000000000010101010080020100000000000000000101010102808001800000000000000001010201010000808080000000000000
0000000000000000000000000000000000000000000000000000000000000000000000000000000000000000000000000000000000000000000000000000000000000000000000000000000000000000000000000000000000000000000000000000000000000000000000000000000000000000000000000000000000000000
__map__
4142424242504240425042424242434142424242424240424242424242434142425042424240424242425042434142424242424240424242424242434142424242424240424242424242434142424242424240424242424242434142424242424240424242424242434142424242424240424242424242430000000000000000
5140404040407740774040404040535140404077777777777777404040535173404040777777777740407373535164404040666640666640404064535140404040405277524040404040535179797974777777777779797979535140404040777777777740404040535164644040777777777740406464530000000000000000
5140404040404040404040404040535173404040777777777740404040535140404040777777777740404079535140404040666640666640404040535140404040405277524040404040535179567940407777774040795679535140404040777777777740404040535164644040777777777740406464530000000000000000
5140404057404040404057404040535140407940407777774040404040535140404040777777777740404040535140404040404040404040404040535140405640404077404040564040535140405640404057404040564040535140404040407777774040404040535140404040407777774040404040530000000000000000
5140404067404040404067404040535177404040404040404040404077535140404040404040404040404040535140404040404040404040404040535140404040405277524040404040535140404040404067404040404077535140404040404040404040404040535140404040404040404040404040530000000000000000
6040404040404077404040404040715177774040404040404079407777535177777740404040404040777777535166664040404040404040406666535140404040405277524040404040535177404040404040404040407777535177774040404040404040407777535177774040404040404040407777530000000000000000
5177404040407777774040404077535177777740404066404040777777535177777740404057404040777777535166664040404040404040406666535152524052524077405252405252535177774079404040404040407777535177777740404040404040777777535177777740404040404040777777530000000000000000
4040404040777777777740404040404077777740406666664040777777404077777740404067404040777777404040404040404064404040404040404077777777777777777777777777404077774040405656564040407777404077777740404040404040777777404077777740404064404040777777400000000000000000
5177404040407777774040404077535177777740404066404040777777535177777740404040404040777777535166664040404040404040406666535152524052524077405252405252535177774040404040404040407777535177777740404040404040777777535177777740404040404040777777530000000000000000
6040404040404077404040404040715177774040404040404040407777535177777740404040404040777777535166664040404040404040406666535140404040405277524040404040535177404040404040404040404077535177774040404040404040407777535177774040404040404040407777530000000000000000
5140404057404040404057404040535177404040404040404040404077535140404040404040404040404040535140404040404040404040404040535140404040405277524040404040535140404040404057407940404074535140404040404040404040404040535140404040404040404040404040530000000000000000
5140404067404040404067404040535140407940407777774040404040535140404040777777777740407379535140404040404040404040404040535140405640404077404040564040535140405640404067404040567979535140404040407777774040404040535140404040407777774040404040530000000000000000
5140404040404040404040404040535140404040777777777740404040535140404040777777777740407479535140404040666640666640404040535140404040405277524040404040535140567940407777777979795679535140404040777777777740404040535164644040777777777740406464530000000000000000
5140404040407740774040404040535140404077777777777777407340535179744040777777777740797979535164404040666640666640404064535140404040405277524040404040535179797379777777777779797979535140404040777777777740404040535164644040777777777740406464530000000000000000
6162626262706240627062626262636162626262626240626262626262636162627062626240626262706262636162626262626240626262626262636162626262626240626262626262636162626262626240626262626262636162626262626240626262626262636162626262626240626262626262630000000000000000
4142424242424240424242424242434142425042424240424242504242434142424242424240424242424242434150505050505040505050505050434142424242424240424242424242434142424242424240424242424242434142424242424240424242424242434142424250424240424242425042430000000000000000
5179794040777777777740734040535140404052777777777752404040535140404040567777775640404040536064404040776477647740404064715173404072777777777772404040535140404040405240524040404040535140404040777777777740404040535173794040777777777740407379530000000000000000
6079794040777777777740404040535140404040777777777740404040535140404040777777777740404040536040404040776477647740404040715140404072777777777772404040535140404040405240524040404040535140406640777777777740406640536079797440777777777740407479530000000000000000
6040404040407777774040404040535140404040407777774040404040535140405240407777774040524040536040404040777777777740404040715140404040407777774040404040535140405240405240524040405240535179724040407777777440404040535140404040407777774040404040530000000000000000
5174404052404040404052404040535152525240404040404040525252535140404040734040404040404040536040404040777777777740404040715172724040404040404040407272535140404040405240524040404040535140404040404040404040407279535140404040404040404040404040530000000000000000
5177774040527979795240407777535177774040404040404040407777535156774040565656565640407756536077777777404040404077777777715177774040724040407240407777535140404040404040404040404040535177774040405640404040407777535177774040404040404040407777530000000000000000
5177777740795279527940777777535177777740404040404040777777535177777740404040404040777777536064647777404040404077776464716077777740404040404040777777715152525252404040404052525252535177777740404066664040777777535177777740404057404040777777530000000000000000
4077777740797979797940777777404077777740406657664040777777404077777740404040404040777777404077777777404040404077777777404077777740404072404040777777404040404040404040404040404040404077777740404066664040777777404077777740406467644040777777400000000000000000
5177777740795279527940777777535177777740404067404040777777535177777740404040404040777777536064647777404040404077776464716077777740404040404040777777715152525252404040404052525252535177777740407240404040777777535177777740404064404040777777530000000000000000
5177774040527979795240407777535177774040406640664040407777535156774040565656565640407756536077777777404040404077777777715177774040724040407240407777535140404040404040404040404040535177774040404040405640407777535177774040404040404040407777530000000000000000
5140404052404040404052404040535152525240404040404040525252535140404040404040407340404040536040404040777777777740404040715172724040404040404040407272535140404040405240524040404040535140405640404040404079406679535140404040404040407940404040530000000000000000
5140404040407777774040404040715140404040407777774040404040535140405240407777774040524040536040404040777777777740404040715140404040407777774040404040535140405240405240524040524040535140404040747777774040404040535140794040407777774040404040530000000000000000
5173404040777777777740404074715140404040777777777740404040535140404040777777777740404040536040404040776477647740404040715140404072777777777772404040535140404040405240524040404040535140644040777777777740406440535140404040777777777740404040710000000000000000
5173734040777777777740407474535140404052777777777752404040535140404040567777775640404040536064404040776477647740404064715140404072777777777772404074535140404040405240524040404040535166797979777777777740404040535140564040777777777740405640530000000000000000
6162626262626240626262626262636162627062626240626262706262636162626262626240626262626262636170707070707040707070707070636162626262626240626262626262636162626262626240626262626262636162626270626240626270626262636162626262627040706262626262630000000000000000
4142424243424240424242424242434142424242424240424242424242434142424142424240424242434242434142424242424240424242424242434142424242424240424242424242434142424250424240424250424242434142424242424240424242424242434150424242424240424242424242430000000000000000
5174404053777777777740404040535156564040777777777740405656535173735140777777777740534040535164404040777777777740404064535140404072777777777772404040535166664040777777777774404040535140404040777777777740404040535140404040777777777740404040530000000000000000
